Image classification data set "dataset_split" (Ibad2004/plant_Disease_detection on GitHub). Class labels (15): pepper bell bacterial spot, pepper bell healthy, potato early blight, potato late blight, potato healthy, tomato bacterial spot, tomato early blight, tomato late blight, tomato leaf mold, tomato septoria leaf spot, tomato two-spotted spider mite, tomato target spot, tomato yellow leaf curl virus, tomato mosaic virus, tomato healthy.

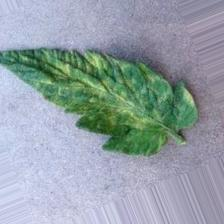
Label: tomato leaf mold

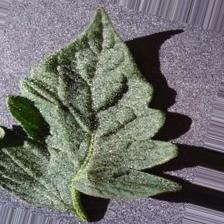
Label: tomato healthy

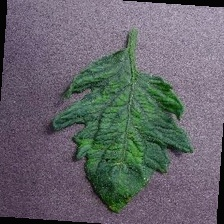
Label: tomato mosaic virus

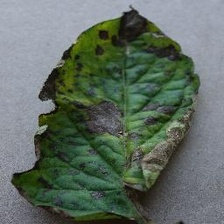
Label: tomato early blight

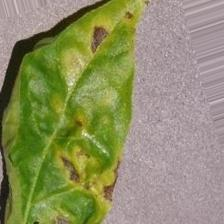
Label: pepper bell bacterial spot

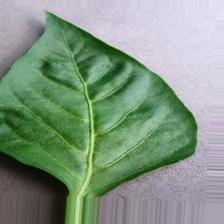
Label: pepper bell healthy
